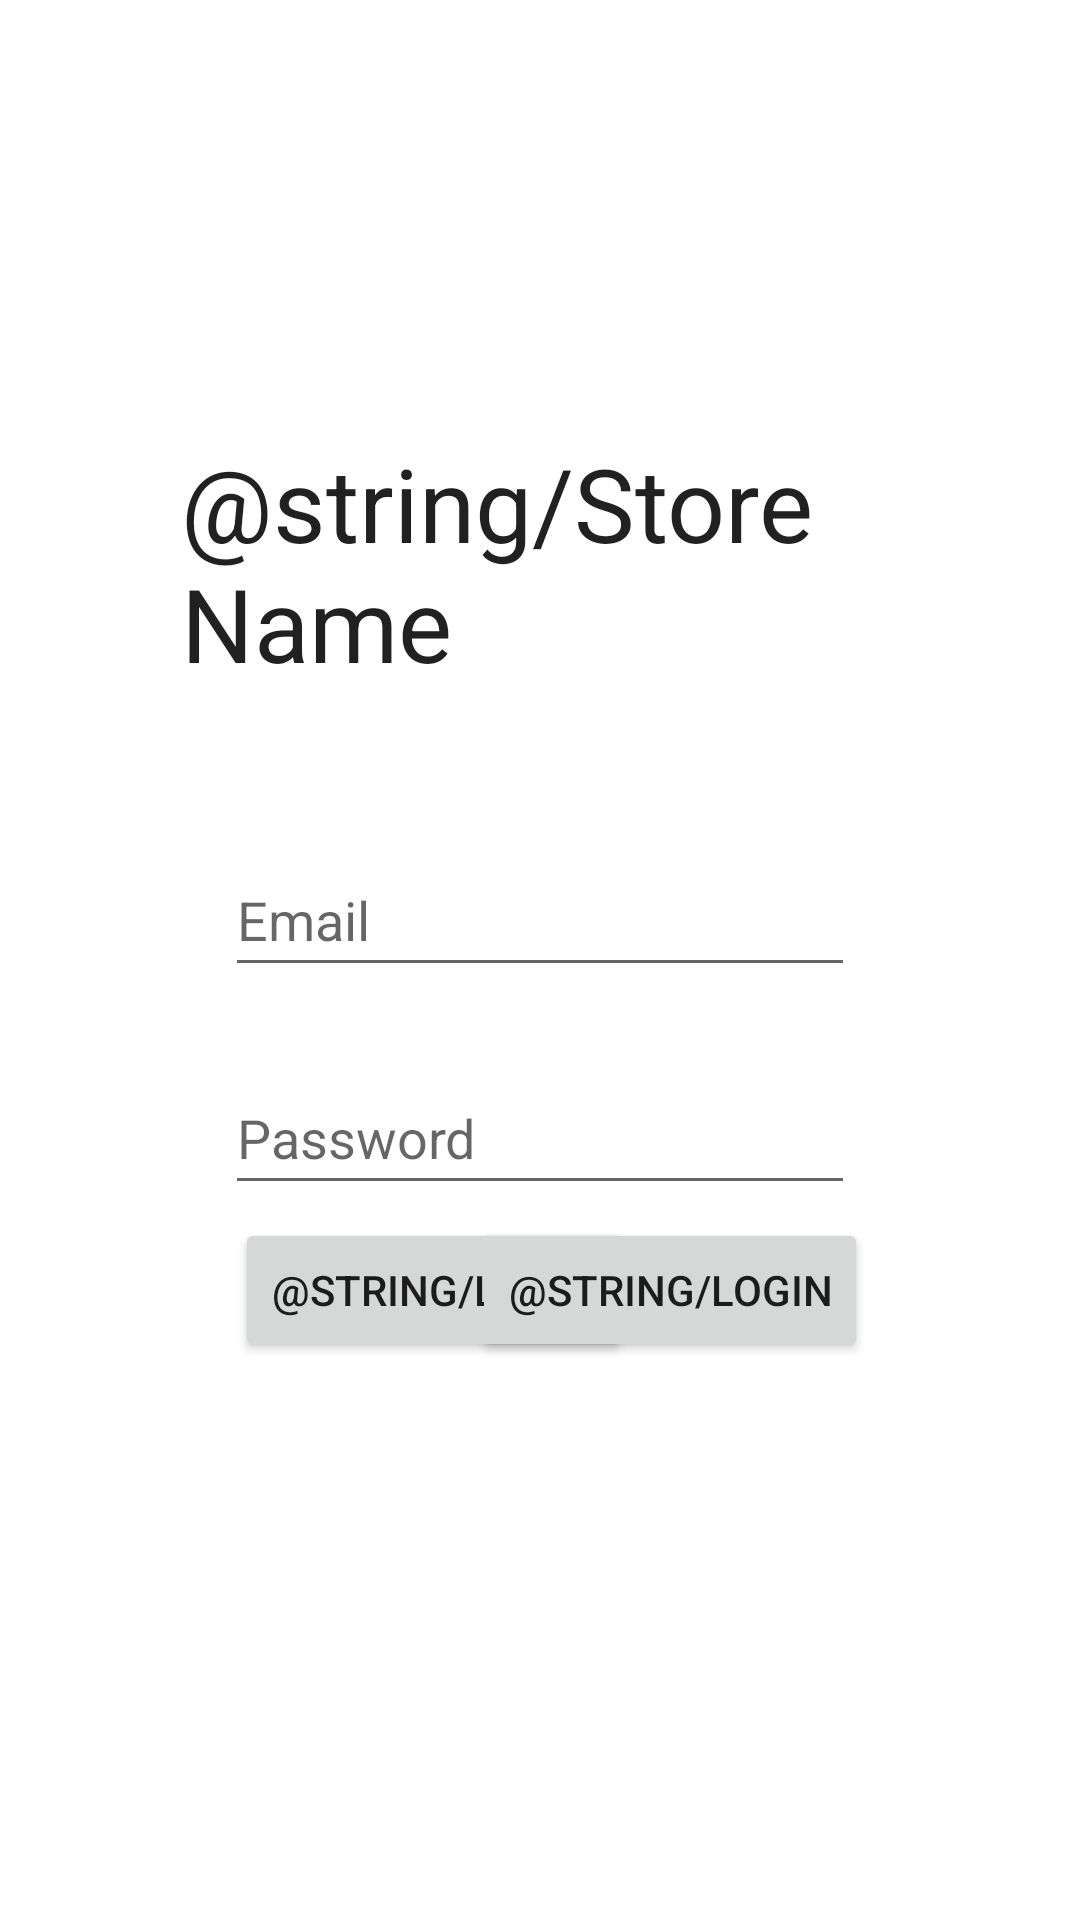

Layout XML and referenced resources for this Android screen:
<!-- AndroidManifest.xml: application theme Theme.GroceryStoreSystemAndroid -->
<!-- res/layout/fragment_first.xml -->
<?xml version="1.0" encoding="utf-8"?>
<androidx.constraintlayout.widget.ConstraintLayout xmlns:android="http://schemas.android.com/apk/res/android"
    xmlns:app="http://schemas.android.com/apk/res-auto"
    xmlns:tools="http://schemas.android.com/tools"
    android:layout_width="match_parent"
    android:layout_height="match_parent"
    tools:context=".FirstFragment">

    <TextView
        android:id="@+id/textview_first"
        android:layout_width="255dp"
        android:layout_height="87dp"
        android:text="@string/Store Name"
        android:textAppearance="@style/TextAppearance.AppCompat.Large"
        android:textSize="34sp"
        app:layout_constraintBottom_toTopOf="@id/button_first"
        app:layout_constraintEnd_toEndOf="parent"
        app:layout_constraintHorizontal_bias="0.576"
        app:layout_constraintStart_toStartOf="parent"
        app:layout_constraintTop_toTopOf="parent"
        app:layout_constraintVertical_bias="0.455"
        tools:text="Super Grocery " />

    <Button
        android:id="@+id/button_first"
        android:layout_width="wrap_content"
        android:layout_height="wrap_content"
        android:text="@string/logIn"
        app:iconTint="#6BE138"
        app:layout_constraintBottom_toBottomOf="parent"
        app:layout_constraintEnd_toEndOf="parent"
        app:layout_constraintHorizontal_bias="0.343"
        app:layout_constraintStart_toStartOf="parent"
        app:layout_constraintTop_toTopOf="parent"
        app:layout_constraintVertical_bias="0.686"
        tools:text="Login" />

    <Button
        android:id="@+id/button_first2"
        android:layout_width="wrap_content"
        android:layout_height="wrap_content"
        android:text="@string/logIn"
        app:iconTint="#6BE138"
        app:layout_constraintBottom_toBottomOf="parent"
        app:layout_constraintEnd_toEndOf="parent"
        app:layout_constraintHorizontal_bias="0.69"
        app:layout_constraintStart_toStartOf="parent"
        app:layout_constraintTop_toTopOf="parent"
        app:layout_constraintVertical_bias="0.686"
        tools:text="Sign Up" />

    <EditText
        android:id="@+id/editTextTextEmailAddress"
        android:layout_width="wrap_content"
        android:layout_height="wrap_content"
        android:layout_marginTop="49dp"
        android:ems="10"
        android:hint="@string/email"
        android:inputType="textEmailAddress"
        android:minHeight="48dp"
        app:layout_constraintEnd_toEndOf="parent"
        app:layout_constraintStart_toStartOf="parent"
        app:layout_constraintTop_toBottomOf="@+id/textview_first"
        android:autofillHints="" />

    <EditText
        android:id="@+id/editTextTextPassword"
        android:layout_width="wrap_content"
        android:layout_height="wrap_content"
        android:ems="10"
        android:hint="@string/password"
        android:inputType="textPassword"
        android:minHeight="48dp"
        app:layout_constraintBottom_toBottomOf="parent"
        app:layout_constraintEnd_toEndOf="parent"
        app:layout_constraintStart_toStartOf="parent"
        app:layout_constraintTop_toBottomOf="@+id/editTextTextEmailAddress"
        app:layout_constraintVertical_bias="0.094"
        tools:ignore="TextContrastCheck"
        android:autofillHints="" />

</androidx.constraintlayout.widget.ConstraintLayout>
<!-- resources referenced by this layout -->
<resources>
  <string name="email">Email</string>
  <string name="password">Password</string>
  <style name="Theme.GroceryStoreSystemAndroid" parent="Theme.MaterialComponents.DayNight.DarkActionBar">
          
          <item name="colorPrimary">@color/purple_500</item>
          <item name="colorPrimaryVariant">@color/purple_700</item>
          <item name="colorOnPrimary">@color/white</item>
          
          <item name="colorSecondary">@color/teal_200</item>
          <item name="colorSecondaryVariant">@color/teal_700</item>
          <item name="colorOnSecondary">@color/black</item>
          
          <item name="android:statusBarColor" tools:targetApi="l">?attr/colorPrimaryVariant</item>
          
      </style>
  <color name="purple_500">#FF6200EE</color>
  <color name="purple_700">#FF3700B3</color>
  <color name="white">#FFFFFFFF</color>
  <color name="teal_200">#FF03DAC5</color>
  <color name="teal_700">#FF018786</color>
  <color name="black">#FF000000</color>
</resources>
